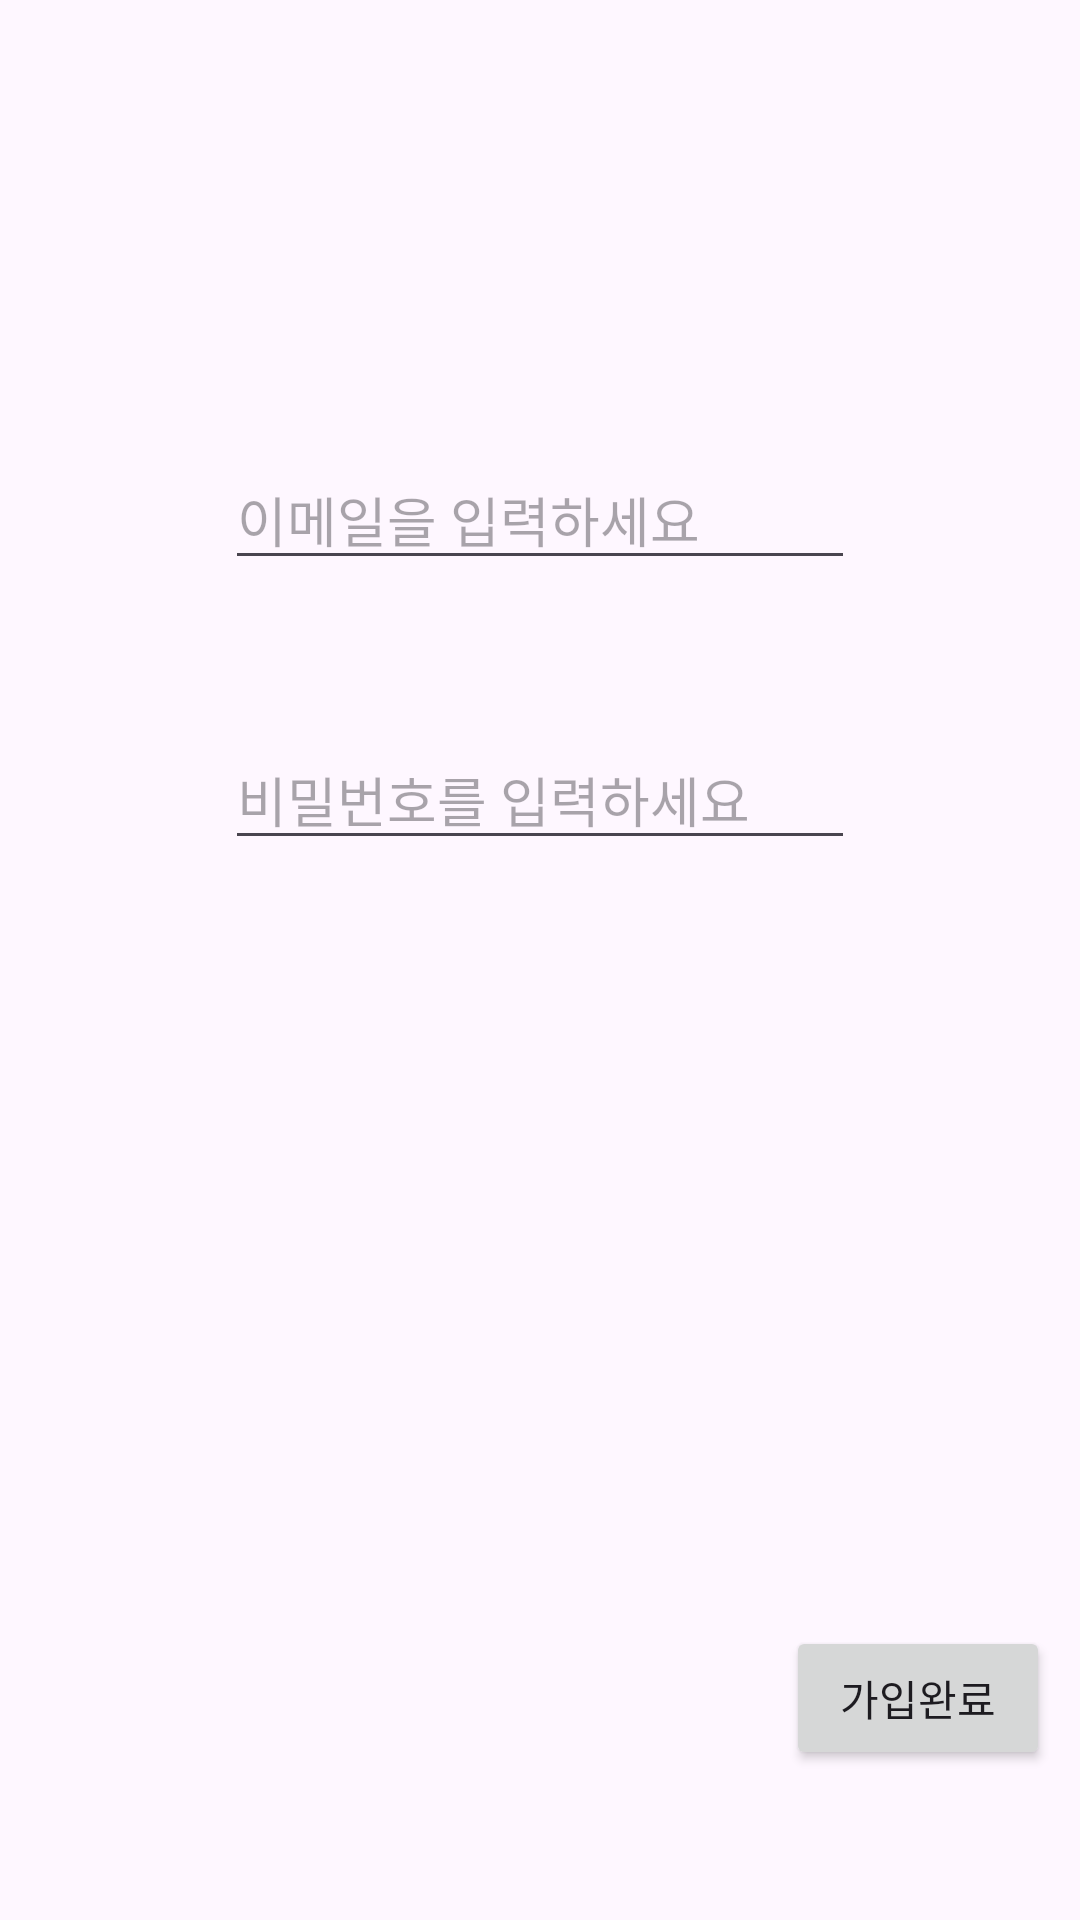

Write the Android layout XML for this screen, with the resource values it uses.
<!-- AndroidManifest.xml: application theme Theme.QQuiMZV07 -->
<!-- res/layout/activity_register.xml -->
<?xml version="1.0" encoding="utf-8"?>
<androidx.constraintlayout.widget.ConstraintLayout xmlns:android="http://schemas.android.com/apk/res/android"
    xmlns:app="http://schemas.android.com/apk/res-auto"
    xmlns:tools="http://schemas.android.com/tools"
    android:id="@+id/main"
    android:layout_width="match_parent"
    android:layout_height="match_parent"
    tools:context=".RegisterActivity">

    <EditText
        android:id="@+id/editTextTextEmailAddress"
        android:layout_width="wrap_content"
        android:layout_height="wrap_content"
        android:layout_marginTop="150dp"
        android:ems="10"
        android:hint="이메일을 입력하세요"
        android:inputType="textEmailAddress"
        app:layout_constraintEnd_toEndOf="parent"
        app:layout_constraintStart_toStartOf="parent"
        app:layout_constraintTop_toTopOf="parent" />

    <EditText
        android:id="@+id/editTextTextPassword"
        android:layout_width="wrap_content"
        android:layout_height="wrap_content"
        android:layout_marginTop="50dp"
        android:ems="10"
        android:hint="비밀번호를 입력하세요"
        android:inputType="textPassword"
        app:layout_constraintEnd_toEndOf="parent"
        app:layout_constraintStart_toStartOf="parent"
        app:layout_constraintTop_toBottomOf="@+id/editTextTextEmailAddress" />

    <Button
        android:id="@+id/btn_register"
        android:layout_width="wrap_content"
        android:layout_height="wrap_content"
        android:layout_marginEnd="10dp"
        android:layout_marginBottom="50dp"
        android:text="가입완료"
        app:layout_constraintBottom_toBottomOf="parent"
        app:layout_constraintEnd_toEndOf="parent" />
</androidx.constraintlayout.widget.ConstraintLayout>
<!-- resources referenced by this layout -->
<resources>
  <style name="Theme.QQuiMZV07" parent="Base.Theme.QQuiMZV07" />
  <style name="Base.Theme.QQuiMZV07" parent="Theme.Material3.DayNight.NoActionBar">
          
          
      </style>
</resources>
